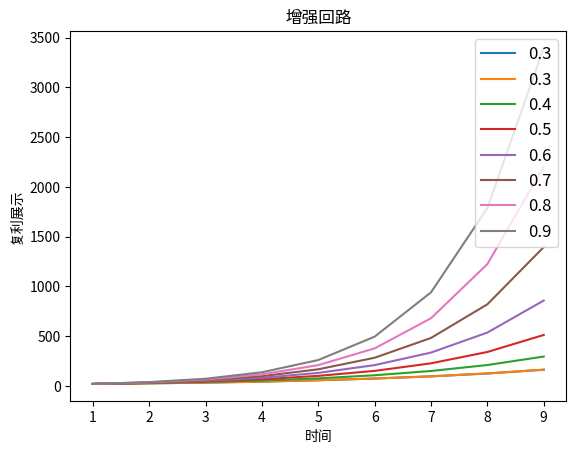

Reproduce this figure in Python.
import numpy as np 
from matplotlib import pyplot as plt 



'''
基模：
	增强回路 

建模：对工作负荷-处理能力-失误频率 建模
流量存量图： 流入   | 存量  | 流出0  | 关系
分析：
	设 时间为X小时；
	设 处理能力为A = 10 个/H；
	设 新接工作为 N =7 个/H;
	设 负担极限为 L = 13 个/H；
	设 出错频率为v=0.2 ,即假设处理10个任务出错会两个出错
	那么 流入量为：待处理工作 =  N + 本小时出错任务
		 流出量为：10个
		 工作负荷为： 暂定位待处理工作个数
	则有以下方程


方程： 

多情况模拟&定量观察：
	指数增长 、复利效应
	观察：
若：
	output/imput>v 指数增长 否则 归0 ；换言之，增强回路的增强前提是输入量大于输出量（貌似是废话，但看清废话很重要）

'''

#函数计算，复利函数
''' fuli(流入量inp,流出量,速率rate,单位数量numb,标记flag) 
	flag==1 计算累计流入量；flag==2 计算实际存量   '''
def fuli(inp,outp,flag,rate,numb):
	if flag ==1:
		for i in range(1,numb):
			if numb == 1:
				inp = inp
			else:
				inp = inp+inp*rate
		return int(inp)
	elif flag ==2:
		for i in range(1,numb):
			if numb == 1:
				if inp >= outp:
					inp = inp-outp
				else:
					inp = 0
			else:
				if inp+inp*rate >= outp:
					inp = inp+inp*rate-outp
				else:
					inp = 0	
		return int(inp)	
	# print(int(new))

def logistic(n,r,k,t,f):
  for i in range(1,t):
    n = n + n*r*(1-n/k)
    r = r*(1-n/k)
    if f==1:
      return r
    else:
      return n

'''

# 初始化参数：
imput = 20 # input("请输入流入量：") 
output = 15 # input("请输入流出量：") 
v = 0.2 # input("请输入速率：")  
num = 82 # input("请输入单位长度：")
fl = 2

x = np.arange(1,num+1)
y = [fuli(imput,output,fl,v,i) for i in x]

plt.title("增强回路") 
plt.xlabel("时间") 
plt.ylabel("复利展示") 
# print(x,y)
plt.plot(x,y)  
plt.show()
'''



#测试

x = np.arange(1,10)

y3 = [fuli(20,0,2,0.3,i) for i in x]
y4 = [fuli(20,0,2,0.4,i) for i in x]
y5 = [fuli(20,0,2,0.5,i) for i in x]
y6 = [fuli(20,0,2,0.6,i) for i in x]
y7 = [fuli(20,0,2,0.7,i) for i in x]
y8 = [fuli(20,0,2,0.8,i) for i in x]
y9 = [fuli(20,0,2,0.9,i) for i in x]


plt.title("增强回路") 
plt.xlabel("时间") 
plt.ylabel("复利展示") 


plt.plot(x,y3,label="0.3")
plt.plot(x,y3,label="0.3")
plt.plot(x,y4,label='0.4')
plt.plot(x,y5,label='0.5')
plt.plot(x,y6,label='0.6')
plt.plot(x,y7,label='0.7')
plt.plot(x,y8,label='0.8')
plt.plot(x,y9,label='0.9')

plt.legend(loc='upper right', shadow=False, fontsize='large')

plt.show()